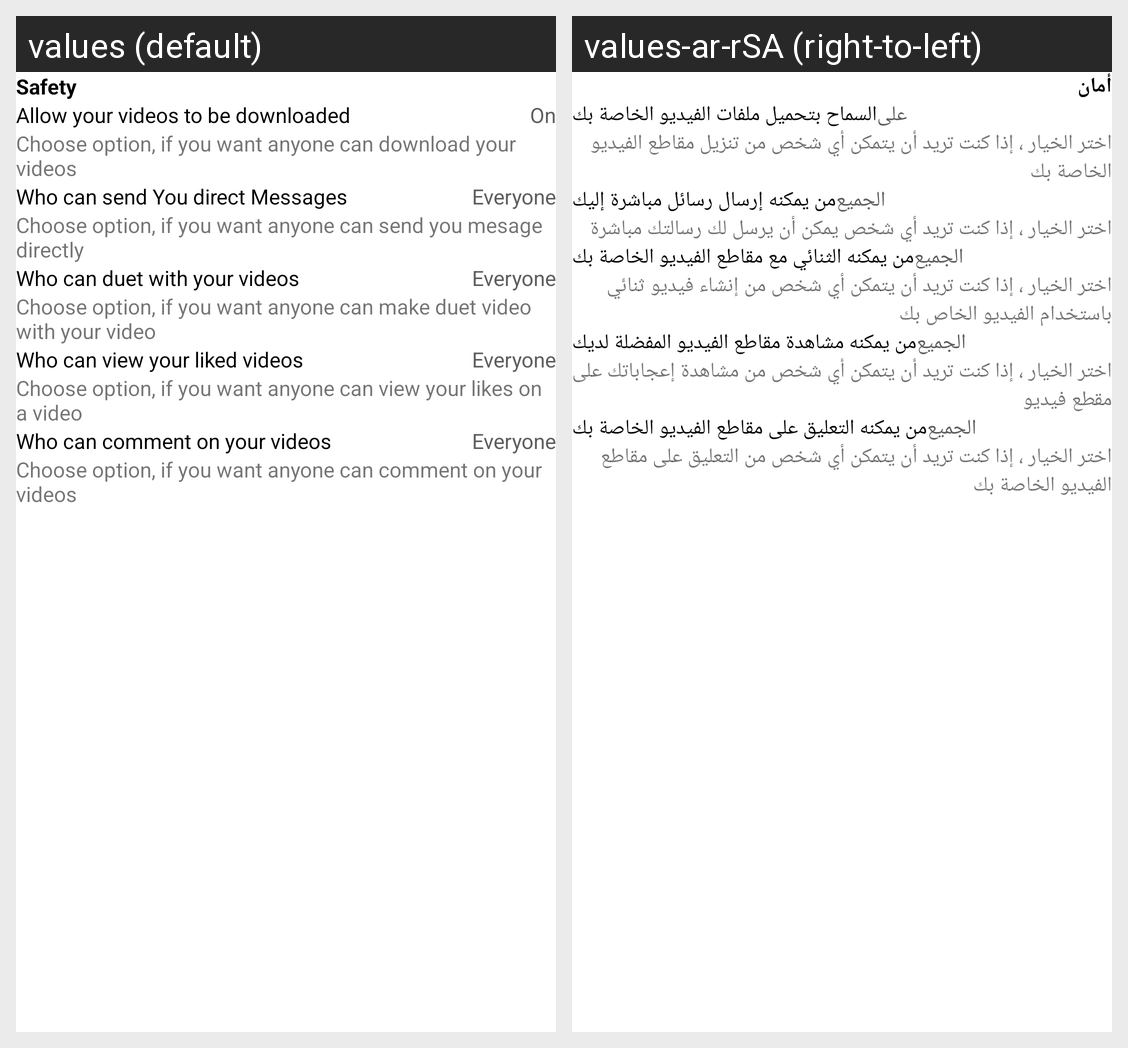

Strings drawn on this Android screen and how each of the app's shown locales translates them:
Android screen res/layout/activity_privacy_policy_setting.xml rendered under 2 locales, left to right: values (default), values-ar-rSA (right-to-left). Device: Nexus 5 (rendered at 1080×1920; each locale shown at half size, 540×960, under a caption strip naming it); theme AppTheme.
Strings drawn on this screen, with the default value and each locale's value (text and hints the layout hard-codes, and strings that could not be matched under every locale, appear in the picture but are not listed):

safety
  values: Safety
  values-ar-rSA: أمان

allow_video_download
  values: Allow your videos to be downloaded
  values-ar-rSA: السماح بتحميل ملفات الفيديو الخاصة بك

on
  values: On
  values-ar-rSA: على

choose_video_download_option
  values: Choose option, if you want anyone can download your videos
  values-ar-rSA: اختر الخيار ، إذا كنت تريد أن يتمكن أي شخص من تنزيل مقاطع الفيديو الخاصة بك

who_can_send_you_direct_message
  values: Who can send You direct Messages
  values-ar-rSA: من يمكنه إرسال رسائل مباشرة إليك

everyone
  values: Everyone
  values-ar-rSA: الجميع

choose_who_can_send_you_direct_message
  values: Choose option, if you want anyone can send you mesage directly
  values-ar-rSA: اختر الخيار ، إذا كنت تريد أي شخص يمكن أن يرسل لك رسالتك مباشرة

who_can_duet_with_your_video
  values: Who can duet with your videos 
  values-ar-rSA: من يمكنه الثنائي مع مقاطع الفيديو الخاصة بك

who_can_make_duet_video
  values: Choose option, if you want anyone can make duet video with your video
  values-ar-rSA: اختر الخيار ، إذا كنت تريد أن يتمكن أي شخص من إنشاء فيديو ثنائي باستخدام الفيديو الخاص بك

who_can_view_your_liked_video
  values: Who can view your liked videos
  values-ar-rSA: من يمكنه مشاهدة مقاطع الفيديو المفضلة لديك

choose_liked_video
  values: Choose option, if you want anyone can view your likes on a video
  values-ar-rSA: اختر الخيار ، إذا كنت تريد أن يتمكن أي شخص من مشاهدة إعجاباتك على مقطع فيديو

who_can_comment_on_video
  values: Who can comment on your videos
  values-ar-rSA: من يمكنه التعليق على مقاطع الفيديو الخاصة بك

choose_who_can_comment_on_video
  values: Choose option, if you want anyone can comment on your videos
  values-ar-rSA: اختر الخيار ، إذا كنت تريد أن يتمكن أي شخص من التعليق على مقاطع الفيديو الخاصة بك
